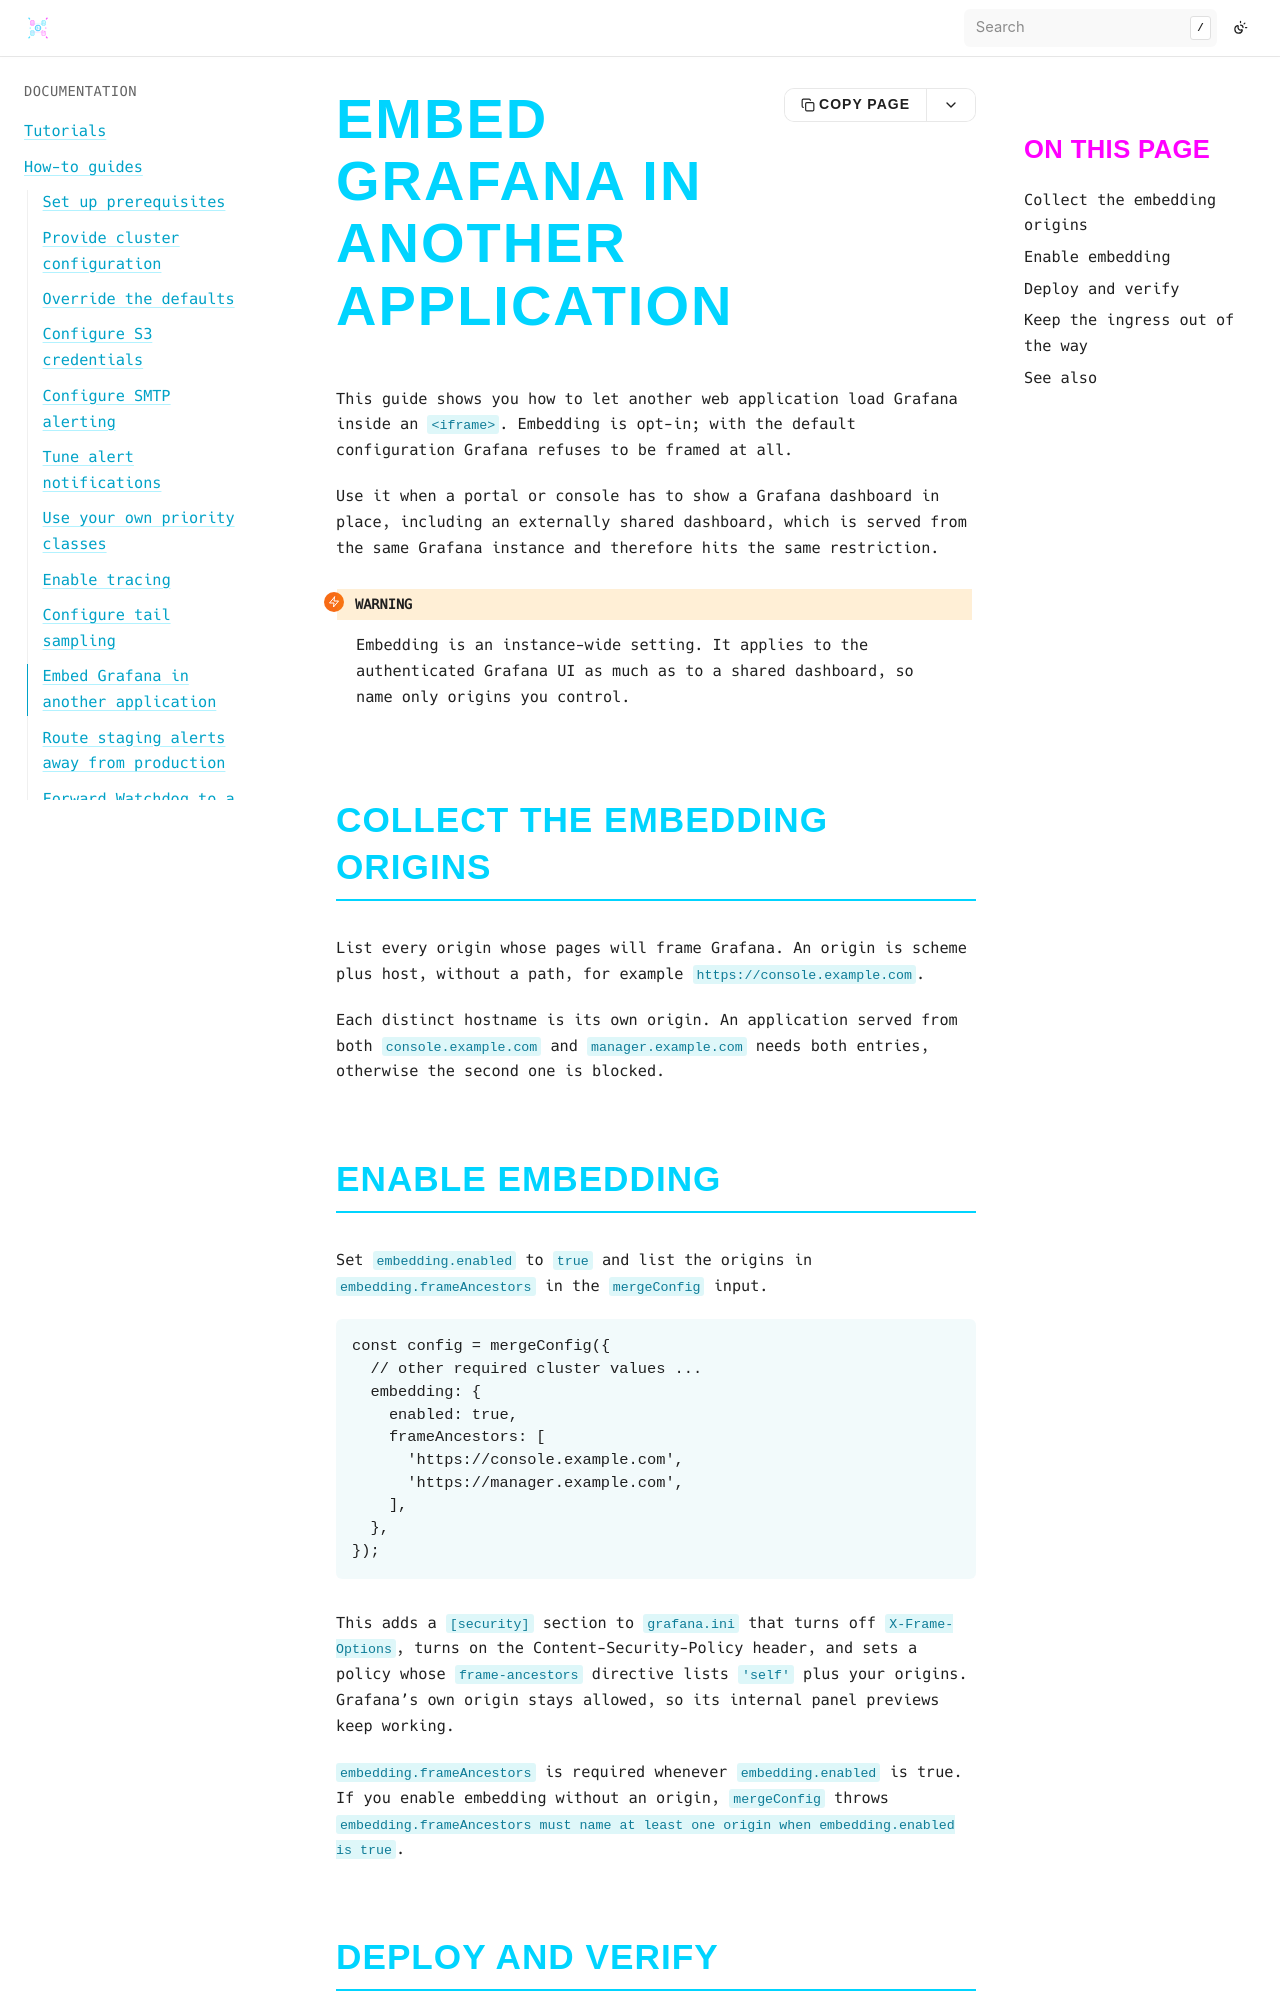

repository: bluedynamics/cdk8s-monitoring · page: how-to/embed-grafana.html · generator: sphinx

---
myst:
  html_meta:
    "description": "Allow another web application to embed Grafana in an iframe: set embedding.enabled and embedding.frameAncestors, then verify the response headers."
    "property=og:description": "Allow another web application to embed Grafana in an iframe: set embedding.enabled and embedding.frameAncestors, then verify the response headers."
    "property=og:title": "Embed Grafana in another application"
    "keywords": "cdk8s, Kubernetes, monitoring, Grafana, iframe, embedding, CSP, frame-ancestors"
---

# Embed Grafana in another application

This guide shows you how to let another web application load Grafana inside an `<iframe>`.
Embedding is opt-in; with the default configuration Grafana refuses to be framed at all.

Use it when a portal or console has to show a Grafana dashboard in place, including an externally shared dashboard, which is served from the same Grafana instance and therefore hits the same restriction.

```{warning}
Embedding is an instance-wide setting.
It applies to the authenticated Grafana UI as much as to a shared dashboard, so name only origins you control.
```

## Collect the embedding origins

List every origin whose pages will frame Grafana.
An origin is scheme plus host, without a path, for example `https://console.example.com`.

Each distinct hostname is its own origin.
An application served from both `console.example.com` and `manager.example.com` needs both entries, otherwise the second one is blocked.
